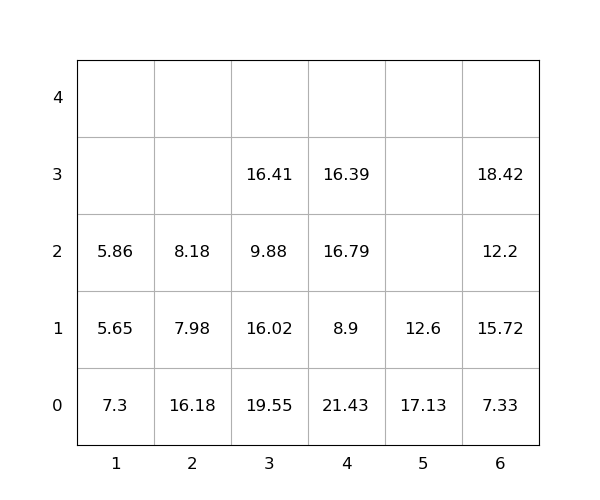

Values plotted in this chart, from the file beside it:
idx, loc_x, loc_y, loc_z, weight, seq, emerg, reloc, size(ft)
1, 5, 0, 0, 17.13, 0, 0, 1.0, 20
2, 2, 0, 0, 16.18, 0, 0, 1.0, 20
3, 6, 0, 0, 7.33, 0, 0, 1.0, 20
4, 6, 0, 1, 15.72, 0, 0, 1.0, 20
5, 3, 0, 0, 19.55, 0, 0, 1.0, 20
6, 6, 0, 2, 12.2, 0, 0, 1.0, 20
7, 6, 0, 3, 18.42, 0, 0, 1.0, 20
8, 3, 0, 1, 16.02, 1, 0, 1.0, 20
9, 3, 0, 2, 9.88, 2, 0, 1.0, 20
10, 4, 0, 0, 21.43, 3, 0, 1.0, 20
11, 4, 0, 1, 8.9, 4, 0, 1.0, 20
12, 4, 0, 2, 16.79, 5, 0, 1.0, 20
13, 1, 0, 0, 7.3, 6, 0, 1.0, 20
14, 2, 0, 1, 7.98, 7, 0, 1.0, 20
15, 4, 0, 3, 16.39, 8, 0, 1.0, 20
16, 3, 0, 3, 16.41, 9, 0, 1.0, 20
17, 1, 0, 1, 5.65, 10, 0, 1.0, 20
18, 1, 0, 2, 5.86, 11, 0, 1.0, 20
19, 2, 0, 2, 8.18, 12, 0, 1.0, 20
20, 5, 0, 1, 12.6, 13, 0, 1.0, 20
